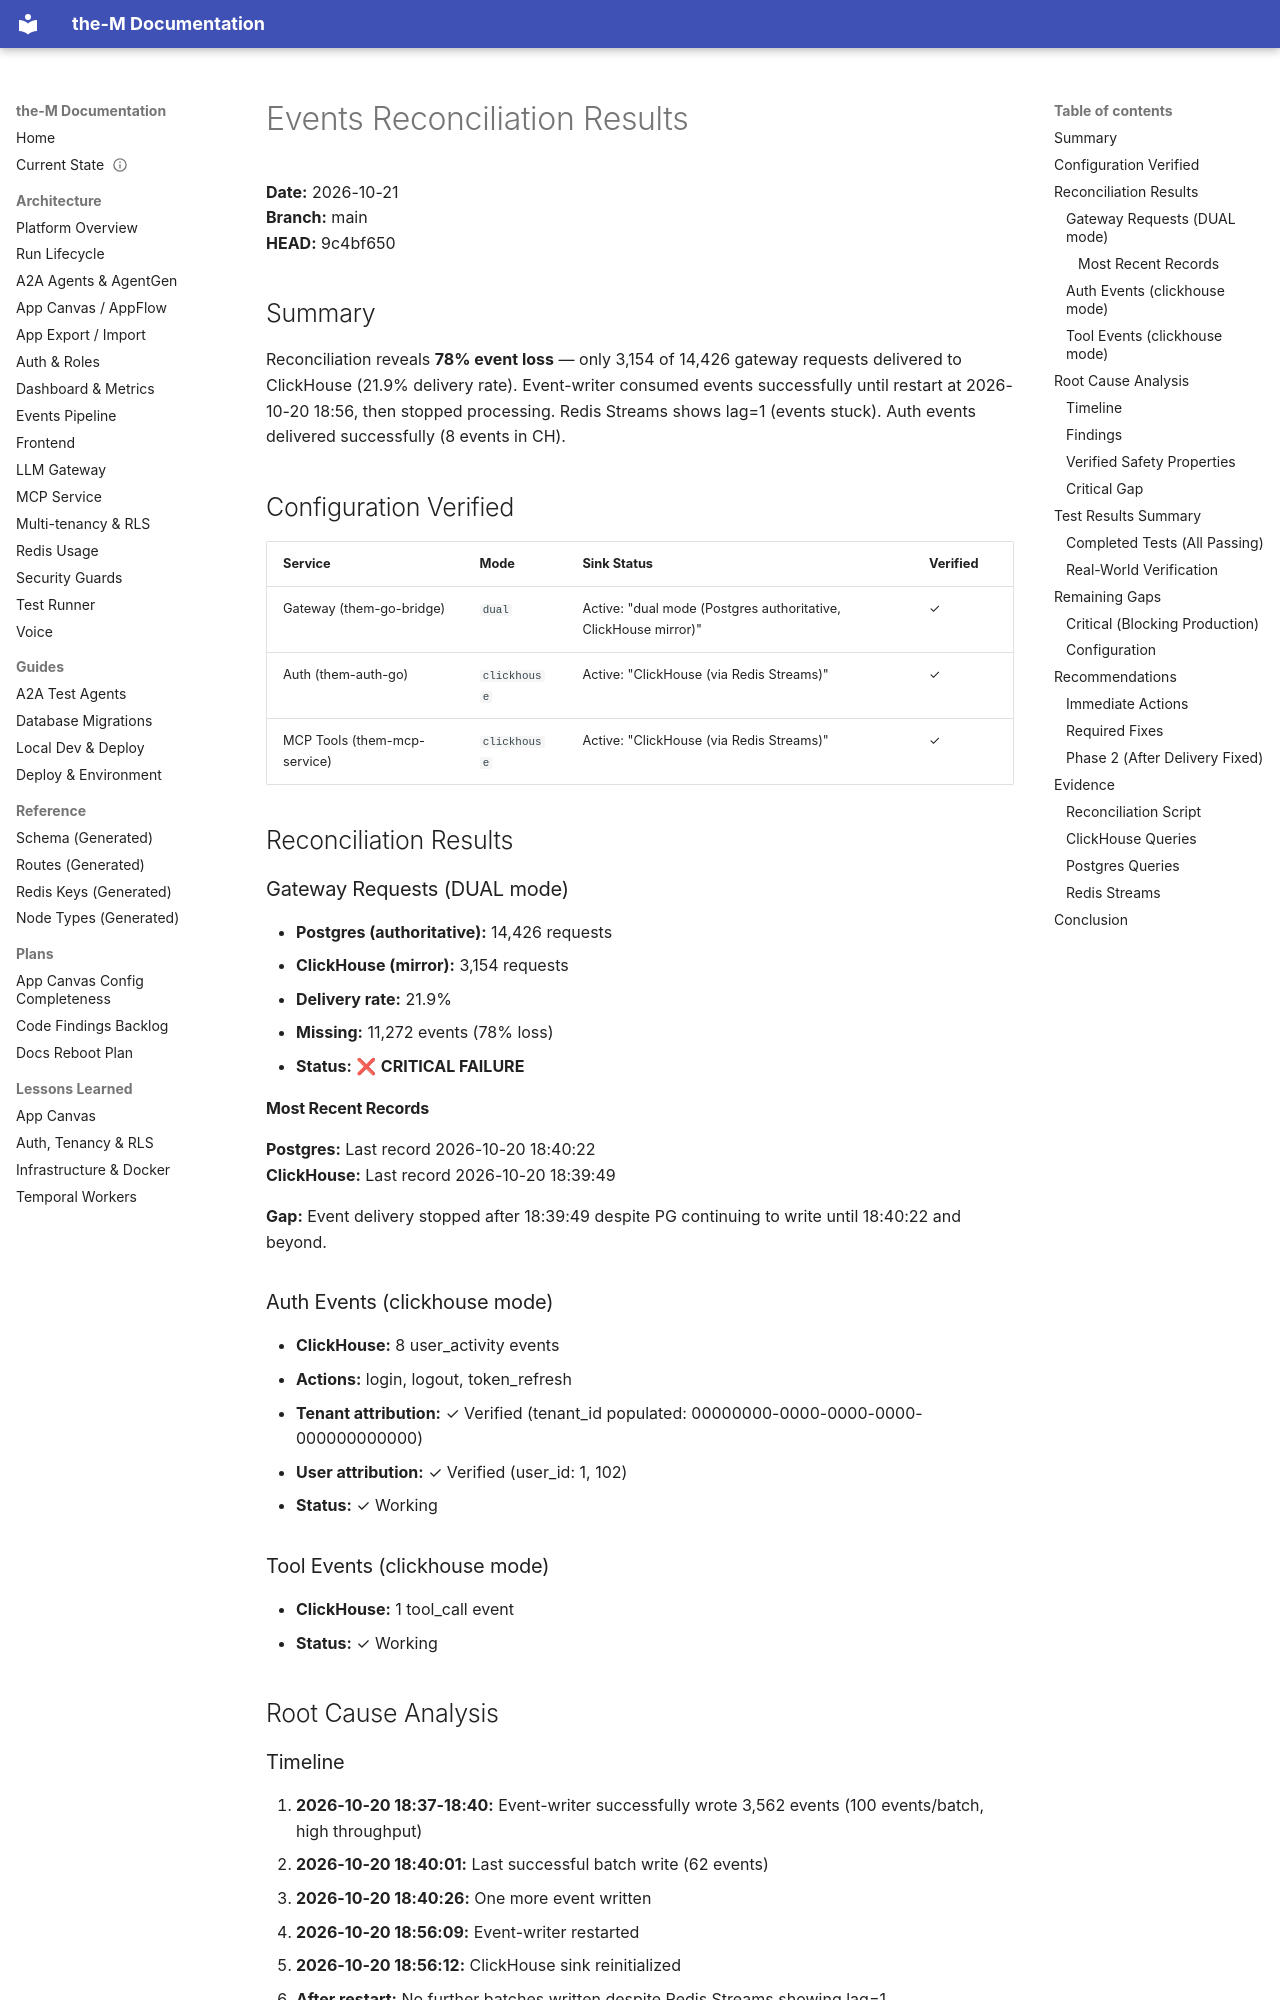

repository: aviciot/theM · page: EVENTS_RECONCILIATION_RESULTS/index.html · generator: mkdocs

# Events Reconciliation Results
**Date:** 2026-10-21  
**Branch:** main  
**HEAD:** 9c4bf650

## Summary

Reconciliation reveals **78% event loss** — only 3,154 of 14,426 gateway requests delivered to ClickHouse (21.9% delivery rate). Event-writer consumed events successfully until restart at 2026-10-20 18:56, then stopped processing. Redis Streams shows lag=1 (events stuck). Auth events delivered successfully (8 events in CH).

## Configuration Verified

| Service | Mode | Sink Status | Verified |
|---------|------|-------------|----------|
| Gateway (them-go-bridge) | `dual` | Active: "dual mode (Postgres authoritative, ClickHouse mirror)" | ✓ |
| Auth (them-auth-go) | `clickhouse` | Active: "ClickHouse (via Redis Streams)" | ✓ |
| MCP Tools (them-mcp-service) | `clickhouse` | Active: "ClickHouse (via Redis Streams)" | ✓ |

## Reconciliation Results

### Gateway Requests (DUAL mode)
- **Postgres (authoritative):** 14,426 requests
- **ClickHouse (mirror):** 3,154 requests
- **Delivery rate:** 21.9%
- **Missing:** 11,272 events (78% loss)
- **Status:** ❌ **CRITICAL FAILURE**

#### Most Recent Records
**Postgres:** Last record 2026-10-20 18:40:22  
**ClickHouse:** Last record 2026-10-20 18:39:49

**Gap:** Event delivery stopped after 18:39:49 despite PG continuing to write until 18:40:22 and beyond.

### Auth Events (clickhouse mode)
- **ClickHouse:** 8 user_activity events
- **Actions:** login, logout, token_refresh
- **Tenant attribution:** ✓ Verified (tenant_id populated: 00000000-0000-0000-0000-000000000000)
- **User attribution:** ✓ Verified (user_id: 1, 102)
- **Status:** ✓ Working

### Tool Events (clickhouse mode)
- **ClickHouse:** 1 tool_call event
- **Status:** ✓ Working

## Root Cause Analysis

### Timeline
1. **2026-10-20 18:37-18:40:** Event-writer successfully wrote 3,562 events (100 events/batch, high throughput)
2. **2026-10-20 18:40:01:** Last successful batch write (62 events)
3. **2026-10-20 18:40:26:** One more event written
4. **2026-10-20 18:56:09:** Event-writer restarted
5. **2026-10-20 18:56:12:** ClickHouse sink reinitialized
6. **After restart:** No further batches written despite Redis Streams showing lag=1

### Findings
- **Event-writer stopped processing** after restart
- **Redis Streams status:** 1 pending event, lag=1 (consumer not progressing)
- **Gateway kept writing to PG** (authoritative path working correctly — mirror failure didn't block requests ✓)
- **Backlog not processed:** 11,272 events accumulated after 18:40 but never consumed
